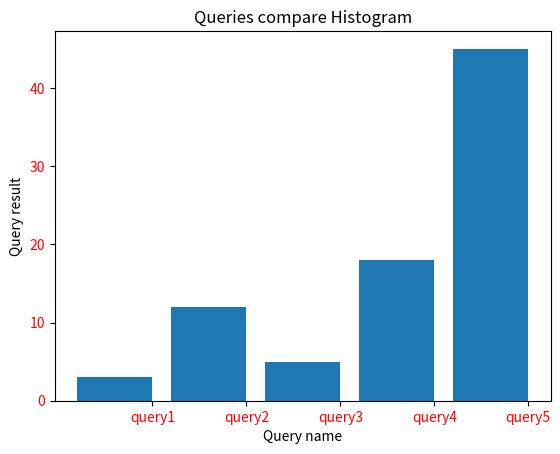

Python code for this plot:
# sudo apt-get install python-matplotlib
# sudo apt-get install python-tk

import numpy as np
import matplotlib.pyplot as plt

# list of queries results
q_result = [3, 12, 5, 18, 45]

# list of queries names
q_name = ('query1', 'query2', 'query3', 'query4', 'query5')
y_pos = np.arange(len(q_name))

# create bars
plt.bar(y_pos, q_result)

# create names on the x-axis
plt.xticks(y_pos + .4, q_name, color='red')
plt.yticks(color='red')

# add title and name to the axes
plt.title("Queries compare Histogram")
plt.xlabel("Query name")
plt.ylabel("Query result")

plt.show()
